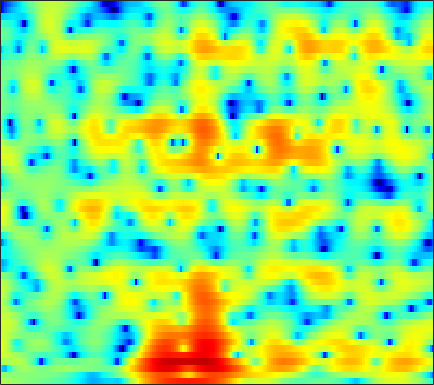

Source data for this figure (header and first rows):
2.3981, 2.2348, 2.0198, 1.8013, 1.6375, 1.4204, 1.2194, 1.0751, 0.88202, 0.68647, 0.50327, 0.3677, 0.19489, 0.027818, -0.093584, -0.2576, -0.41238, -0.52759, -0.69739, -0.86195, -1.0338, -1.1685, -1.3438, -1.5307
1.067, 0.8403, 0.5956, 0.4236, 0.3409, 0.2787, 0.2682, 0.2783, 0.3076, 0.3442, 0.3752, 0.3884, 0.3911, 0.3796, 0.3577, 0.3139, 0.2576, 0.2065, 0.1268, 0.03997, -0.05994, -0.1414, -0.2594, -0.397
-6.9, -9.869, -10.07, -6.647, -4.396, -2.181, -0.643, 0.184, 0.9603, 1.43, 1.649, 1.675, 1.549, 1.275, 0.9968, 0.5678, 0.1244, -0.1658, -0.4476, -0.5681, -0.4979, -0.346, -0.06393, 0.2795
2.798, 2.389, 2.138, 2.18, 2.333, 2.586, 2.795, 2.873, 2.851, 2.645, 2.224, 1.747, 0.8554, -0.3686, -1.56, -3.691, -6.744, -10.13, -18.27, -19.02, -10.88, -7.745, -5.081, -3.362
4.799, 4.385, 3.833, 3.293, 2.901, 2.419, 1.964, 1.646, 1.25, 0.8779, 0.503, 0.1956, -0.2581, -0.7788, -1.212, -1.826, -2.424, -2.819, -3.223, -3.46, -3.481, -3.425, -3.329, -3.312
5.687, 4.889, 3.649, 2.193, 0.9575, -0.8306, -2.571, -3.538, -3.958, -3.395, -2.385, -1.631, -0.7555, -0.1055, 0.2273, 0.508, 0.6382, 0.6572, 0.5814, 0.3942, 0.1164, -0.1669, -0.614, -1.179
5.745, 4.926, 3.595, 1.928, 0.4279, -1.922, -4.453, -5.9, -6.003, -4.46, -2.683, -1.555, -0.3827, 0.4783, 0.9466, 1.369, 1.58, 1.627, 1.547, 1.308, 0.9014, 0.4698, -0.2727, -1.241
4.4, 4.08, 3.549, 2.912, 2.399, 1.704, 1.058, 0.6359, 0.203, -0.0749, -0.2368, -0.2995, -0.3498, -0.378, -0.3904, -0.3871, -0.3876, -0.4027, -0.4577, -0.5821, -0.817, -1.095, -1.609, -2.314
3.804, 3.892, 3.849, 3.63, 3.37, 2.906, 2.328, 1.821, 1.054, 0.1856, -0.7899, -1.575, -2.654, -3.651, -4.207, -4.522, -4.295, -3.879, -3.174, -2.506, -1.963, -1.681, -1.472, -1.46
3.869, 4.057, 4.108, 3.952, 3.715, 3.242, 2.599, 1.993, 0.9906, -0.2721, -1.896, -3.426, -6.145, -10.29, -15.65, -24.29, -12.93, -8.96, -5.697, -3.602, -2.194, -1.446, -0.7834, -0.4211
3.603, 3.539, 3.318, 2.954, 2.601, 2.044, 1.421, 0.9245, 0.2123, -0.5474, -1.367, -1.994, -2.819, -3.522, -3.876, -3.936, -3.555, -3.042, -2.24, -1.432, -0.7535, -0.36, -0.01175, 0.1164
3.435, 2.947, 2.124, 1.154, 0.3611, -0.6794, -1.572, -2.04, -2.344, -2.311, -2.103, -1.9, -1.606, -1.285, -1.042, -0.6864, -0.2962, 0.01446, 0.4155, 0.7716, 1.054, 1.192, 1.259, 1.169
3.705, 2.795, 1.202, -0.9291, -3.014, -6.774, -12.23, -15.26, -11.22, -7.304, -4.78, -3.459, -2.163, -1.216, -0.6431, -0.01598, 0.5309, 0.9077, 1.375, 1.789, 2.139, 2.324, 2.456, 2.424
4.1, 3.271, 1.902, 0.2166, -1.213, -3.234, -4.991, -5.72, -5.692, -4.984, -4.205, -3.7, -3.19, -2.866, -2.675, -2.431, -2.066, -1.683, -0.974, -0.1559, 0.6774, 1.253, 1.872, 2.289
4.33, 3.727, 2.789, 1.742, 0.9168, -0.1489, -1.167, -1.847, -2.639, -3.301, -3.939, -4.465, -5.307, -6.483, -7.673, -9.712, -11.66, -11.47, -8.574, -5.307, -2.707, -1.175, 0.382, 1.476
3.755, 3.146, 2.27, 1.33, 0.5673, -0.5253, -1.681, -2.605, -3.868, -5.058, -6.034, -6.599, -7.205, -7.803, -8.452, -9.55, -10.38, -9.966, -7.606, -4.708, -2.201, -0.6888, 0.8774, 1.984
1.195, 0.4987, -0.2629, -0.943, -1.49, -2.423, -3.716, -5.076, -7.624, -11.51, -16.69, -16.48, -11.58, -8.035, -6.199, -4.387, -2.901, -1.882, -0.5762, 0.6836, 1.814, 2.546, 3.299, 3.778
-8.747, -9.894, -8.491, -6.556, -5.515, -4.811, -4.756, -5.084, -5.913, -6.982, -7.584, -7.298, -5.913, -4.078, -2.716, -1.093, 0.2696, 1.155, 2.171, 3.01, 3.662, 4.026, 4.31, 4.346
-10.41, -11.14, -9.97, -8.107, -6.881, -5.62, -4.747, -4.271, -3.785, -3.379, -2.94, -2.528, -1.871, -1.108, -0.5112, 0.2895, 1.052, 1.567, 2.169, 2.655, 3.018, 3.193, 3.299, 3.229
-5.889, -6.117, -6.065, -5.669, -5.244, -4.584, -3.905, -3.41, -2.795, -2.208, -1.664, -1.266, -0.7526, -0.2521, 0.1106, 0.5609, 0.978, 1.262, 1.593, 1.863, 2.065, 2.167, 2.238, 2.23
-6.62, -6.571, -6.13, -5.401, -4.769, -3.917, -3.096, -2.529, -1.852, -1.261, -0.7452, -0.4115, -0.03215, 0.2786, 0.4788, 0.698, 0.8615, 0.9647, 1.073, 1.166, 1.254, 1.324, 1.416, 1.51
-14.4, -12.06, -8.589, -6.007, -4.548, -3.027, -1.874, -1.201, -0.476, 0.06151, 0.4627, 0.6792, 0.88, 0.9722, 0.9723, 0.8991, 0.7413, 0.5749, 0.3257, 0.09986, -0.0361, -0.03252, 0.1223, 0.434
-7.061, -6.17, -4.281, -2.532, -1.487, -0.4152, 0.3468, 0.7608, 1.152, 1.402, 1.529, 1.568, 1.532, 1.398, 1.202, 0.789, 0.1733, -0.4668, -1.548, -2.852, -4.068, -4.52, -4.027, -2.626
1.947, 1.851, 1.829, 1.833, 1.832, 1.721, 1.496, 1.275, 0.9029, 0.5444, 0.2497, 0.09295, -0.04375, -0.1356, -0.2206, -0.4972, -1.084, -1.813, -3.405, -6.125, -11.03, -16.96, -12.21, -6.144
4.905, 4.55, 3.935, 3.121, 2.389, 1.201, -0.2129, -1.401, -3.115, -4.775, -6.01, -6.439, -6.113, -5.135, -4.237, -3.161, -2.428, -2.129, -2.066, -2.271, -2.508, -2.529, -2.124, -1.317
5.931, 5.402, 4.422, 3.079, 1.766, -0.3899, -3.187, -5.776, -9.944, -15.17, -22.07, -33.76, -20.81, -12.76, -9.113, -5.674, -3.293, -2.047, -0.8817, -0.1357, 0.2934, 0.4625, 0.5407, 0.4827
6.326, 5.784, 4.777, 3.407, 2.093, -0.1314, -3.036, -5.837, -10.69, -17.63, -21.99, -18.02, -13.04, -9.014, -6.454, -3.665, -1.537, -0.32, 0.8608, 1.554, 1.819, 1.758, 1.286, 0.3264
4.257, 3.926, 3.333, 2.548, 1.809, 0.613, -0.7779, -1.907, -3.314, -4.427, -4.878, -4.736, -4.016, -2.873, -1.952, -0.7336, 0.3131, 0.9581, 1.58, 1.91, 1.919, 1.692, 1.056, -0.03042
-0.01329, 0.08152, 0.1659, 0.1544, 0.07246, -0.1254, -0.3986, -0.6348, -0.9085, -1.101, -1.144, -1.059, -0.8253, -0.4643, -0.1443, 0.3019, 0.7231, 0.9864, 1.223, 1.333, 1.288, 1.14, 0.8069, 0.3422
-5.099, -4.157, -3.023, -2.108, -1.555, -0.9865, -0.5837, -0.3659, -0.1817, -0.03469, 0.08306, 0.173, 0.3256, 0.4759, 0.6071, 0.7673, 0.9251, 1.022, 1.114, 1.148, 1.12, 1.056, 0.9149, 0.7235
-9.724, -7.207, -4.77, -2.991, -1.982, -0.9828, -0.2824, 0.09337, 0.4346, 0.6318, 0.7334, 0.7625, 0.7758, 0.7896, 0.8007, 0.8373, 0.8784, 0.9174, 0.9814, 1.023, 1.034, 1.022, 0.9637, 0.8527
-6.361, -4.675, -2.749, -1.25, -0.3659, 0.4893, 1.032, 1.257, 1.381, 1.298, 1.082, 0.866, 0.5308, 0.2485, 0.08619, -0.01043, 0.004821, 0.07877, 0.2161, 0.3791, 0.5271, 0.609, 0.6741, 0.6698
-0.9145, 0.04249, 1.146, 1.998, 2.458, 2.838, 2.942, 2.814, 2.393, 1.677, 0.6941, -0.187, -1.458, -2.597, -3.154, -3.358, -3.005, -2.574, -2.025, -1.526, -1.09, -0.8136, -0.4859, -0.2259
2.881, 3.419, 3.964, 4.32, 4.415, 4.358, 4.026, 3.598, 2.663, 1.317, -0.6151, -2.593, -6.221, -12.2, -18.27, -13.95, -9.284, -7.449, -6.132, -5.576, -5.276, -4.948, -4.239, -3.322
4.409, 4.587, 4.698, 4.66, 4.554, 4.245, 3.741, 3.233, 2.343, 1.146, -0.4305, -1.905, -4.14, -6.452, -7.673, -8.217, -7.991, -8.009, -8.697, -10.71, -14.99, -18.79, -14.09, -8.844
4.462, 4.278, 3.967, 3.588, 3.312, 2.919, 2.535, 2.2, 1.748, 1.178, 0.4927, -0.09381, -0.9177, -1.758, -2.325, -3.106, -3.851, -4.476, -5.599, -6.95, -8.284, -8.638, -7.735, -5.919
3.377, 2.628, 1.549, 0.5335, -0.1187, -0.5824, -0.6035, -0.4164, -0.09092, 0.2243, 0.4341, 0.5086, 0.3994, 0.1963, -0.05495, -0.38, -0.7595, -1.033, -1.378, -1.591, -1.601, -1.502, -1.158, -0.6532
1.196, -0.5181, -3.346, -6.765, -9.559, -11.2, -8.755, -6.32, -3.816, -1.987, -0.7703, -0.1928, 0.2314, 0.3162, 0.2035, -0.04587, -0.3463, -0.5, -0.4325, -0.143, 0.3677, 0.8278, 1.474, 2.07
-0.3679, -2.733, -6.43, -10.41, -13.39, -14.32, -11.32, -8.664, -5.424, -3.08, -1.48, -0.756, -0.2859, -0.4623, -0.954, -2.221, -3.897, -5.032, -5.141, -3.365, -1.161, 0.3277, 1.892, 2.992
-0.5078, -3.118, -7.755, -15.22, -29.46, -15.94, -9.826, -6.852, -4.045, -2.061, -0.7067, -0.07574, 0.2006, -0.1718, -0.9194, -2.81, -5.989, -9.471, -10.59, -5.641, -1.737, 0.2995, 2.2, 3.422
0.07058, -1.418, -3.511, -5.274, -6.072, -5.818, -4.698, -3.691, -2.312, -1.157, -0.3031, 0.1467, 0.4311, 0.4169, 0.2174, -0.2083, -0.6919, -0.9146, -0.8227, -0.248, 0.6135, 1.284, 2.039, 2.592
0.2475, -0.405, -1.192, -1.813, -2.1, -2.195, -1.977, -1.69, -1.184, -0.6381, -0.1328, 0.1744, 0.5042, 0.7022, 0.771, 0.8072, 0.7942, 0.7944, 0.8129, 0.9121, 1.032, 1.118, 1.197, 1.202
0.007991, -0.3533, -0.8161, -1.218, -1.403, -1.53, -1.428, -1.192, -0.791, -0.2988, 0.2155, 0.5708, 0.9745, 1.27, 1.421, 1.511, 1.512, 1.452, 1.316, 1.114, 0.8735, 0.6729, 0.401, 0.09826
-0.1444, -0.5686, -1.285, -2.03, -2.514, -2.841, -2.675, -2.213, -1.298, -0.2802, 0.6658, 1.286, 1.933, 2.379, 2.578, 2.658, 2.538, 2.32, 1.887, 1.285, 0.5877, 0.03773, -0.6675, -1.243
0.2713, -0.4728, -2.011, -4.337, -6.785, -10.38, -9.615, -6.577, -3.017, -0.4719, 1.348, 2.357, 3.334, 3.933, 4.154, 4.184, 3.885, 3.449, 2.558, 1.32, -0.312, -1.776, -3.852, -5.404
0.5977, -0.04562, -1.332, -3.183, -4.907, -6.831, -6.366, -4.536, -1.881, 0.2945, 1.951, 2.885, 3.769, 4.296, 4.47, 4.404, 3.995, 3.446, 2.331, 0.7109, -1.641, -4.078, -8.973, -18.17
0.1327, -0.1021, -0.508, -0.9409, -1.211, -1.312, -1.056, -0.6568, 0.1104, 0.9694, 1.773, 2.289, 2.813, 3.133, 3.23, 3.135, 2.799, 2.371, 1.574, 0.4738, -0.871, -1.997, -3.519, -4.658
-0.6166, -0.649, -0.6889, -0.6911, -0.6343, -0.5215, -0.2946, -0.03766, 0.3507, 0.7904, 1.227, 1.524, 1.873, 2.097, 2.171, 2.154, 1.978, 1.751, 1.342, 0.8301, 0.2627, -0.1948, -0.7685, -1.306
-2.142, -2.042, -1.828, -1.596, -1.416, -1.229, -1.036, -0.8401, -0.5368, -0.1612, 0.2821, 0.5918, 0.9894, 1.274, 1.391, 1.456, 1.383, 1.27, 1.081, 0.9232, 0.804, 0.7472, 0.7266, 0.6656
-6.271, -5.315, -4.123, -3.357, -3.12, -3.098, -3.305, -3.472, -3.365, -2.796, -1.881, -1.147, -0.3239, 0.252, 0.46, 0.4584, 0.1727, -0.1461, -0.5789, -0.7191, -0.3897, 0.1505, 1.003, 1.81
-10.54, -7.371, -5.147, -4.369, -4.534, -5.671, -8.083, -11.05, -14.69, -10.74, -6.383, -4.114, -2.143, -1.036, -0.6739, -0.9085, -1.968, -3.467, -6.772, -10.71, -7.614, -3.927, -0.4572, 1.886
-2.789, -2.842, -2.951, -3.344, -3.909, -5.239, -7.044, -8.655, -9.754, -8.607, -6.33, -4.849, -3.19, -2.109, -1.659, -1.537, -2.045, -2.863, -4.325, -5.183, -3.879, -1.989, 0.4361, 2.297
-0.4489, -0.9302, -1.576, -2.284, -2.872, -3.726, -4.638, -5.226, -5.762, -5.86, -5.564, -5.026, -4.147, -3.14, -2.428, -1.548, -0.8664, -0.4652, 0.03851, 0.5794, 1.287, 1.876, 2.656, 3.289
-0.5823, -1.074, -1.738, -2.451, -3.076, -3.954, -5.017, -5.861, -7.208, -8.61, -9.601, -9.441, -7.938, -5.705, -4.016, -2.088, -0.4775, 0.5375, 1.649, 2.546, 3.256, 3.663, 4.034, 4.153
-3.248, -3.61, -4.058, -4.518, -4.915, -5.625, -6.579, -7.622, -9.621, -13.01, -19.77, -23.92, -13.82, -8.224, -5.423, -2.616, -0.5103, 0.7417, 2.08, 3.105, 3.838, 4.221, 4.496, 4.493
-9.2, -9.214, -8.936, -8.555, -8.269, -8.085, -8.091, -8.268, -8.602, -8.935, -8.928, -8.468, -7.1, -5.214, -3.729, -1.869, -0.2405, 0.8055, 1.97, 2.881, 3.553, 3.905, 4.165, 4.203
-21.65, -19.02, -15.67, -13.34, -12.09, -10.77, -9.788, -9.109, -8.286, -7.42, -6.464, -5.671, -4.472, -3.19, -2.21, -0.9585, 0.1971, 0.9777, 1.87, 2.588, 3.135, 3.426, 3.671, 3.752
-20.86, -19.41, -17.02, -15.15, -14.08, -12.85, -11.65, -10.65, -9.225, -7.702, -6.16, -5.01, -3.582, -2.265, -1.373, -0.2868, 0.641, 1.234, 1.903, 2.428, 2.823, 3.041, 3.242, 3.335
